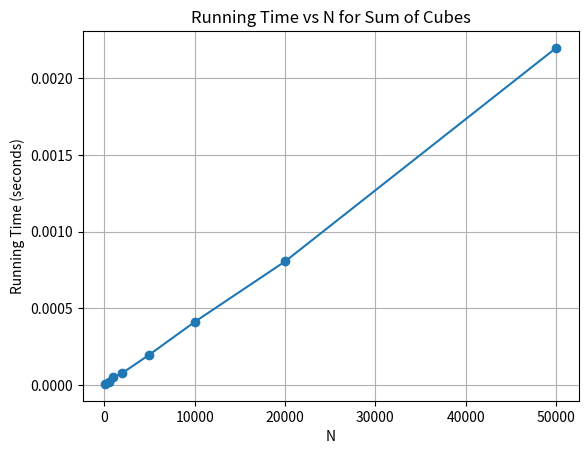

This chart was generated by the following Python code:
import time
import matplotlib.pyplot as plt

def sum_of_cubes(N):
    total = 0

    for i in range(1, N + 1):
        total += i**3

    return total

N_values = [100, 500, 1000, 2000, 5000, 10000, 20000, 50000]
running_times = []

for N in N_values:
    start = time.perf_counter()
    result = sum_of_cubes(N)
    elapsed_time = time.perf_counter() - start
    running_times.append(elapsed_time)

    print("N =", N)
    print("Sum =", result)
    print("Running time =", elapsed_time, "seconds")
    print("------------------------")

plt.plot(N_values, running_times, marker='o')
plt.xlabel("N")
plt.ylabel("Running Time (seconds)")
plt.title("Running Time vs N for Sum of Cubes")
plt.grid(True)
plt.show()
